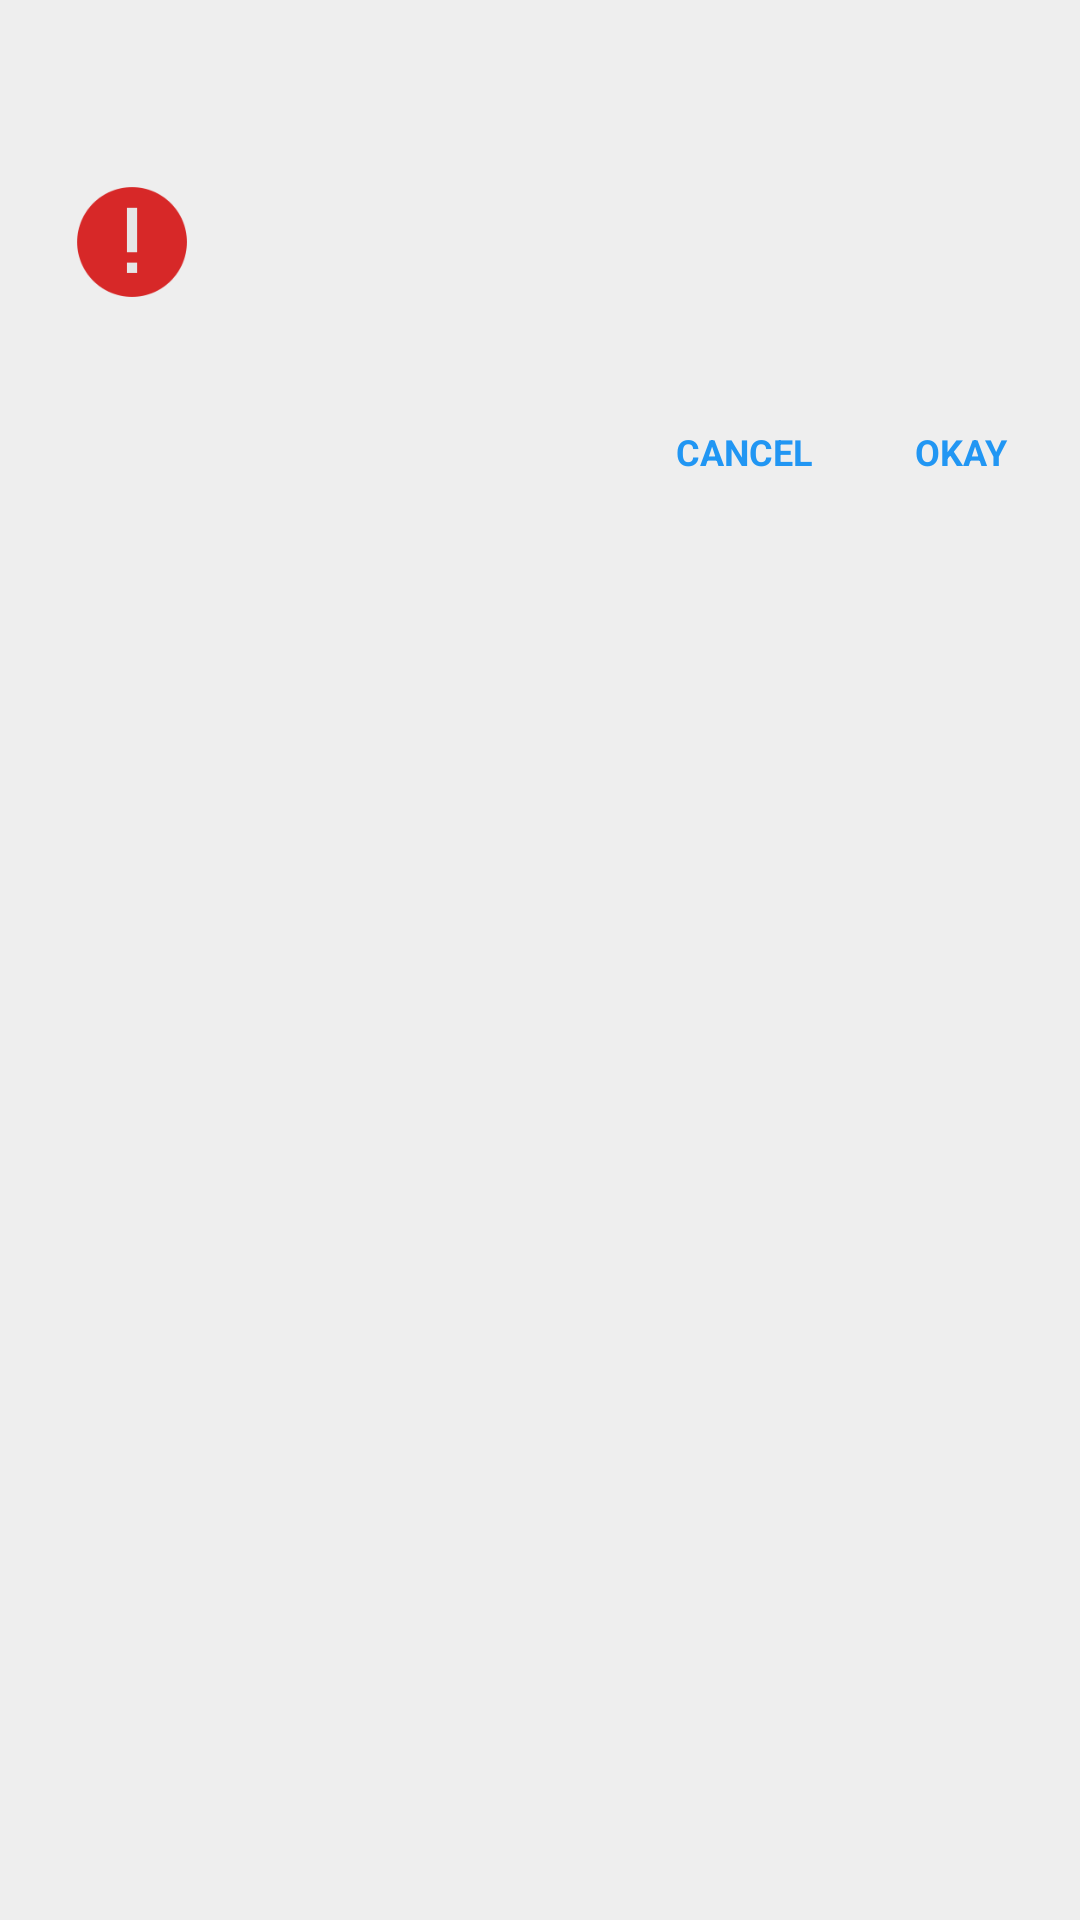

Reconstruct the res/layout file that produces this screen, plus the resources it refers to.
<!-- AndroidManifest.xml: application theme AppTheme -->
<!-- res/layout/dialog_warning_layout.xml -->
<?xml version="1.0" encoding="utf-8"?>
<LinearLayout xmlns:android="http://schemas.android.com/apk/res/android"
    android:layout_width="wrap_content"
    android:layout_height="wrap_content"
    android:minWidth="300dp"
    android:orientation="vertical"
    android:paddingTop="24dp">

    <TextView
        android:id="@+id/tvTitle_DWL"
        style="@style/MainTheme.Title.Normal.Bold"
        android:layout_width="match_parent"
        android:layout_height="wrap_content"
        android:layout_marginBottom="15dp"
        android:paddingEnd="24dp"
        android:paddingStart="24dp" />

    <LinearLayout
        android:layout_width="match_parent"
        android:layout_height="wrap_content"
        android:layout_marginBottom="24dp"
        android:gravity="center_vertical"
        android:orientation="horizontal"
        android:paddingEnd="24dp"
        android:paddingStart="24dp">

        <ImageView
            android:layout_width="wrap_content"
            android:layout_height="wrap_content"
            android:layout_marginEnd="10dp"
            android:layout_marginRight="10dp"
            android:src="@drawable/ic_error" />

        <TextView
            android:id="@+id/tvMessage_DWL"
            style="@style/MainTheme.Description.Normal"
            android:layout_width="match_parent"
            android:layout_height="wrap_content" />
    </LinearLayout>

    <LinearLayout
        android:layout_width="match_parent"
        android:layout_height="52dp"
        android:gravity="end|center_vertical"
        android:orientation="horizontal"
        android:paddingEnd="4dp"
        android:paddingLeft="8dp"
        android:paddingRight="4dp"
        android:paddingStart="8dp">

        <TextView
            android:id="@+id/btnNegative_DWL"
            style="@style/DialogButtonStyle"
            android:layout_width="wrap_content"
            android:text="@string/text_btn_cancel" />

        <TextView
            android:id="@+id/btnPositive_DWL"
            style="@style/DialogButtonStyle"
            android:layout_width="wrap_content"
            android:text="@string/text_btn_okay" />
    </LinearLayout>

</LinearLayout>
<!-- resources referenced by this layout -->
<resources>
  <!-- drawable ic_error: png bitmap (drawable-xhdpi, 2300 bytes) -->
  <string name="text_btn_cancel">CANCEL</string>
  <string name="text_btn_okay">OKAY</string>
  <style name="DialogButtonStyle" parent="@style/MainTheme.Title.UltraSmall.Bold">
          <item name="android:layout_height">36dp</item>
          <item name="android:layout_marginLeft">4dp</item>
          <item name="android:layout_marginRight">4dp</item>
          <item name="android:gravity">center_horizontal|center_vertical</item>
          <item name="android:minWidth">64dp</item>
          <item name="android:paddingLeft">8dp</item>
          <item name="android:paddingRight">8dp</item>
          <item name="android:background">?android:attr/selectableItemBackground</item>
          <item name="android:textColor">@color/button_blue_text_selector</item>
      </style>
  <style name="MainTheme.Description.Normal" parent="@style/MainTheme.Description">
          <item name="android:textSize">@dimen/text_small</item>
      </style>
  <style name="MainTheme.Title.Normal.Bold" parent="@style/MainTheme.Title.Normal">
          <item name="android:textStyle">bold</item>
      </style>
  <style name="AppTheme" parent="Theme.AppCompat.Light">
          <item name="windowActionBar">false</item>
          <item name="windowNoTitle">true</item>
          <item name="colorPrimaryDark">@color/color_primary_dark</item>
          <item name="colorAccent">@color/color_accent</item>
          <item name="colorPrimary">@color/color_primary</item>
          <item name="colorControlActivated">@color/green_700</item>
          <item name="android:windowBackground">@color/grey_200</item>
          <item name="android:windowContentTransitions" tools:targetApi="lollipop">true</item>
          <item name="android:windowActivityTransitions" tools:targetApi="lollipop">true</item>
          <item name="android:windowSharedElementEnterTransition" tools:targetApi="lollipop">@android:transition/move</item>
          <item name="android:windowSharedElementExitTransition" tools:targetApi="lollipop">@android:transition/move</item>
          <item name="android:windowAllowEnterTransitionOverlap" tools:targetApi="lollipop">false</item>
          <item name="android:windowAllowReturnTransitionOverlap" tools:targetApi="lollipop">false</item>
      </style>
  <style name="MainTheme.Title.UltraSmall.Bold" parent="@style/MainTheme.Title.UltraSmall">
          <item name="android:textStyle">bold</item>
      </style>
  <style name="MainTheme.Description" parent="@style/MainTheme">
          <item name="android:textColor">@color/description_selector</item>
      </style>
  <dimen name="text_small">14sp</dimen>
  <style name="MainTheme.Title.Normal" parent="@style/MainTheme.Title">
          <item name="android:textSize">@dimen/text_normal</item>
      </style>
  <color name="color_primary_dark">@color/cyan_700</color>
  <color name="color_accent">@color/orange_300</color>
  <color name="color_primary">@color/cyan_500</color>
  <color name="green_700">#388E3C</color>
  <color name="grey_200">#EEEEEE</color>
  <style name="MainTheme.Title.UltraSmall" parent="@style/MainTheme.Title">
          <item name="android:textSize">@dimen/text_ultra_small</item>
      </style>
  <style name="MainTheme" parent="BaseTextStyle" />
  <style name="MainTheme.Title" parent="MainTheme">
          <item name="android:maxLines">1</item>
          <item name="android:textColor">@color/title_selector</item>
      </style>
  <dimen name="text_normal">16sp</dimen>
  <color name="cyan_700">#0097A7</color>
  <color name="orange_300">#FFB74D</color>
  <color name="cyan_500">#00BCD4</color>
  <dimen name="text_ultra_small">12sp</dimen>
  <style name="BaseTextStyle" parent="android:Widget">
          <item name="android:gravity">left|start|center_vertical</item>
          <item name="android:textColorHint">@color/grey_400</item>
          <item name="android:ellipsize">end</item>
      </style>
  <color name="grey_400">#BDBDBD</color>
</resources>
